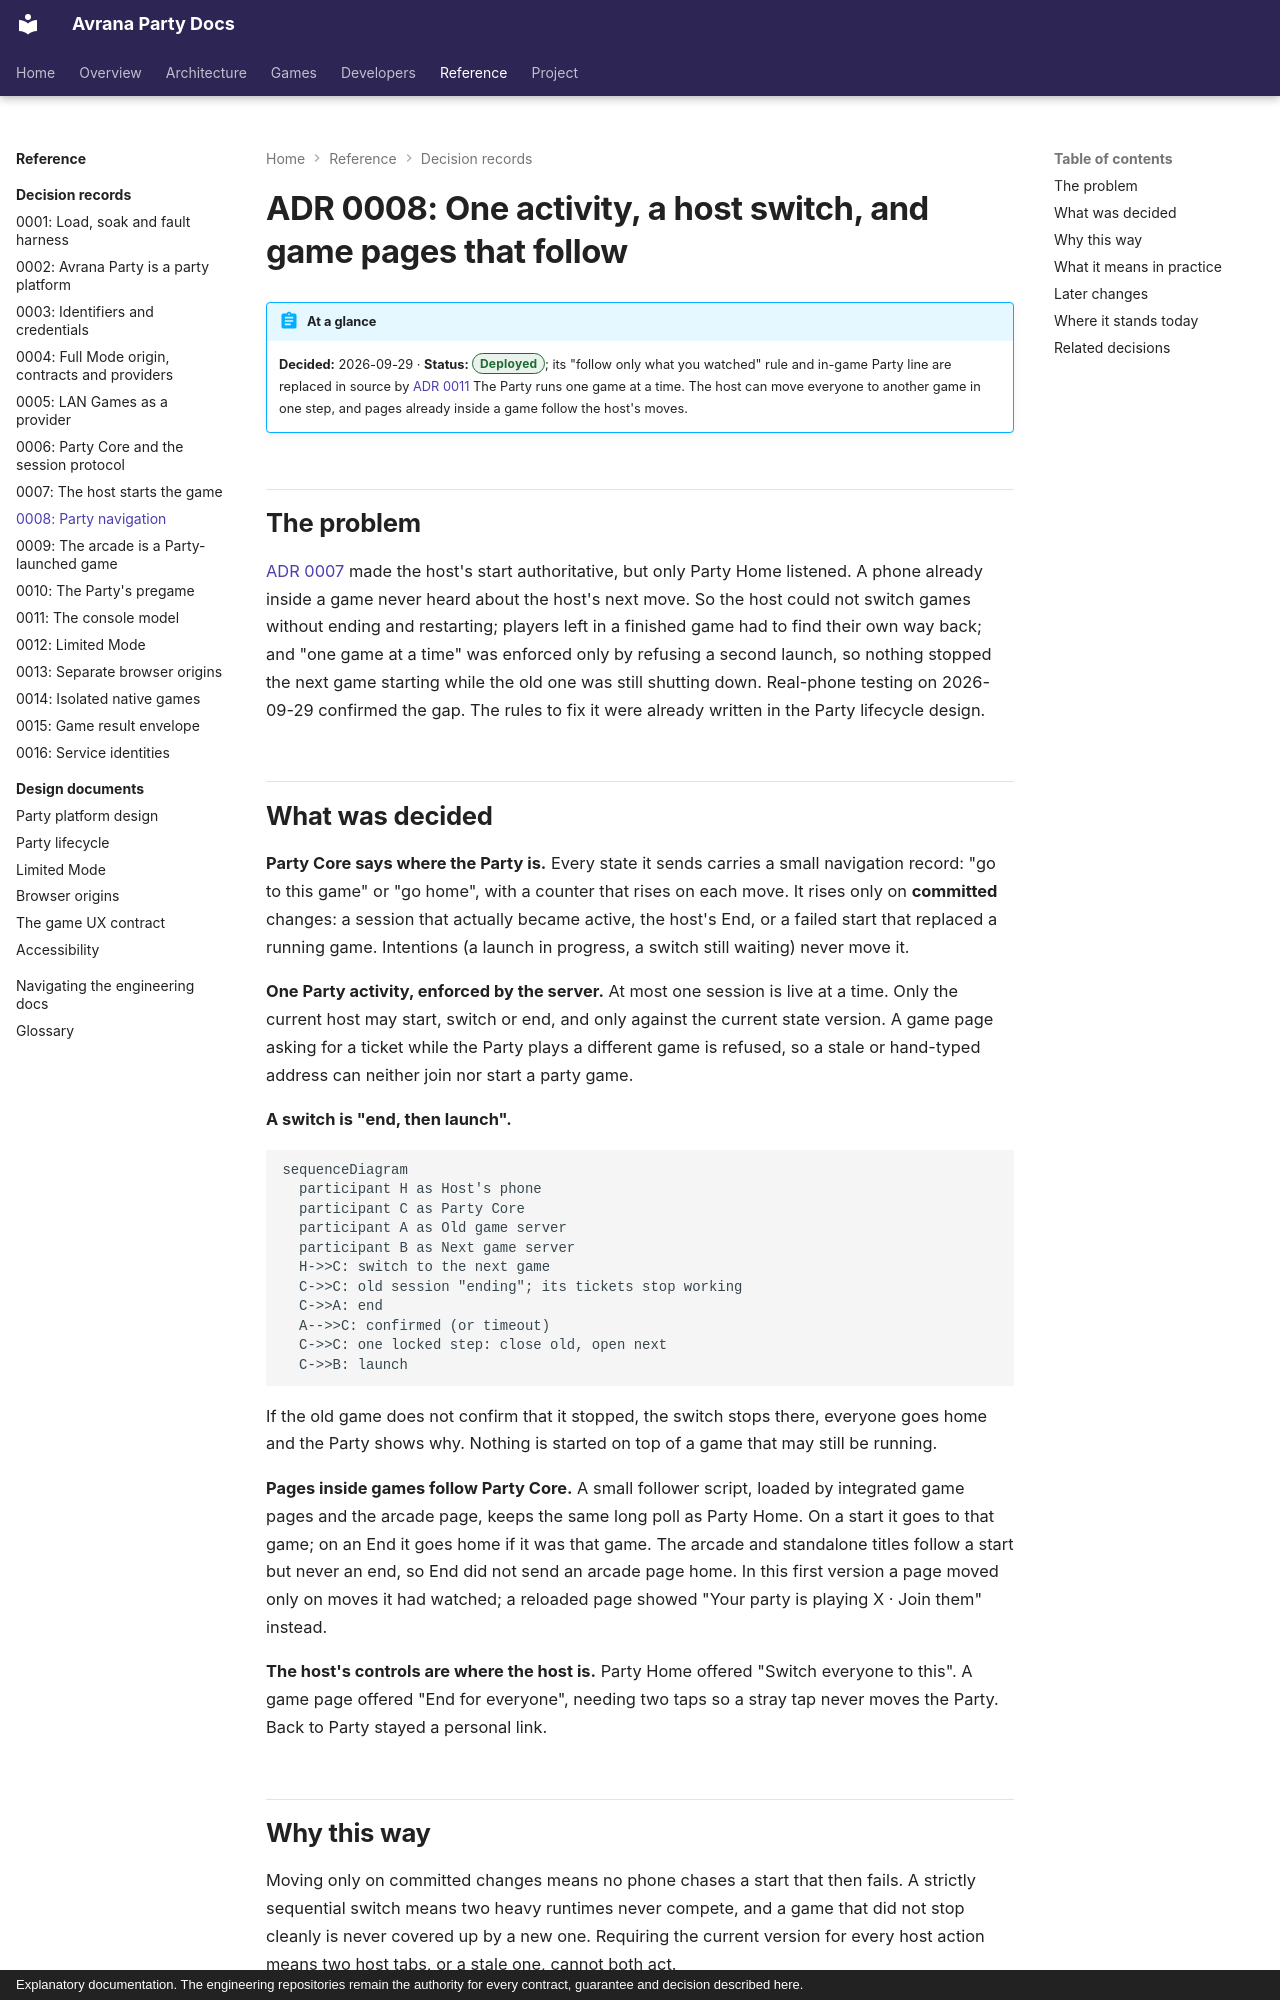

repository: rcnechamkin/avrana-party-docs · page: decisions/0008-party-navigation/index.html · generator: mkdocs · copyright: Explanatory documentation. The engineering repositories remain the authority for every contract, guarantee and decision described here.

---
title: "ADR 0008: Party navigation"
description: How Party Core became the one place that says where the Party is, how the host switches games safely, and how pages inside games follow.
sources:
  - avrana-party:docs/adr/0008-party-navigation.md
  - avrana-party:docs/adr/0011-party-console-model.md
  - avrana-party:docs/design/PARTY-LIFECYCLE.md
  - avrana-party:avrana/party/core.py
  - avrana-party:avrana/party/service.py
  - avrana-party:web/party/lib/party-follow.js
  - avrana-party:web/party/lib/party-mode.js
verified: 2026-10-10
---

# ADR 0008: One activity, a host switch, and game pages that follow

!!! abstract "At a glance"
    **Decided:** 2026-09-29 · **Status:** <span class="avr-badge deployed">Deployed</span>; its "follow only what you watched" rule and in-game Party line are replaced in source by [ADR 0011](0011-party-console-model.md)
    The Party runs one game at a time. The host can move everyone to another game in one step,
    and pages already inside a game follow the host's moves.

## The problem

[ADR 0007](0007-host-authoritative-launch.md) made the host's start authoritative, but only Party
Home listened. A phone already inside a game never heard about the host's next move. So the host
could not switch games without ending and restarting; players left in a finished game had to
find their own way back; and "one game at a time" was enforced only by refusing a second launch,
so nothing stopped the next game starting while the old one was still shutting down. Real-phone
testing on 2026-09-29 confirmed the gap. The rules to fix it were already written in the Party
lifecycle design.

## What was decided

**Party Core says where the Party is.** Every state it sends carries a small navigation record:
"go to this game" or "go home", with a counter that rises on each move. It rises only on
**committed** changes: a session that actually became active, the host's End, or a failed start
that replaced a running game. Intentions (a launch in progress, a switch still waiting) never
move it.

**One Party activity, enforced by the server.** At most one session is live at a time. Only the
current host may start, switch or end, and only against the current state version. A game page
asking for a ticket while the Party plays a different game is refused, so a stale or hand-typed
address can neither join nor start a party game.

**A switch is "end, then launch".**

```mermaid
sequenceDiagram
  participant H as Host's phone
  participant C as Party Core
  participant A as Old game server
  participant B as Next game server
  H->>C: switch to the next game
  C->>C: old session "ending"; its tickets stop working
  C->>A: end
  A-->>C: confirmed (or timeout)
  C->>C: one locked step: close old, open next
  C->>B: launch
```

If the old game does not confirm that it stopped, the switch stops there, everyone goes home and
the Party shows why. Nothing is started on top of a game that may still be running.

**Pages inside games follow Party Core.** A small follower script, loaded by integrated game
pages and the arcade page, keeps the same long poll as Party Home. On a start it goes to that
game; on an End it goes home if it was that game. The arcade and standalone titles follow a
start but never an end, so End did not send an arcade page home. In this first version a page moved only on
moves it had watched; a reloaded page showed "Your party is playing X · Join them" instead.

**The host's controls are where the host is.** Party Home offered "Switch everyone to this". A
game page offered "End for everyone", needing two taps so a stray tap never moves the Party. Back
to Party stayed a personal link.
